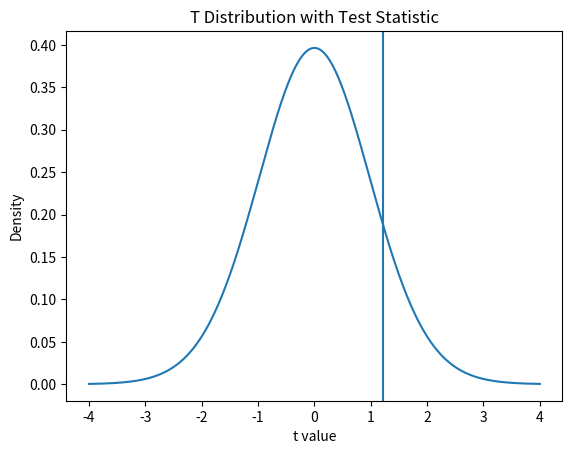

The matplotlib source for this figure:
import numpy as np
from scipy import stats
import matplotlib.pyplot as plt

np.random.seed(42)

# simulated delivery times

delivery_time = np.random.normal(loc=32, scale=5, size=40)
n= len(delivery_time)

sample_mean= np.mean(delivery_time)
sample_std = np.std(delivery_time)

print("\n--- SAMPLE STATISTICS ---")
print(f"Sample Size: {n}")
print(f"Sample Mean: {sample_mean:.2f}")
print(f"Sample Std Dev: {sample_std:.2f}")

# hypothesized mean 

mu_0 = 30

# manual t statistic

standard_error = sample_std/ np.sqrt(n)
t_stats = (sample_mean - mu_0) / standard_error

dof = n-1

p_value_m = 2*(1-stats.t.cdf(abs(t_stats), dof))

print("\n--- MANUAL T-TEST ---")
print(f"T-statistic: {t_stats:.4f}")
print(f"P-value: {p_value_m:.4f}")

if p_value_m < 0.05:
    print("Decision: Reject Null Hypothesis")
else:
    print("Decision: Fail to Reject Null Hypothesis")

# using scipy 

t_stat, p_value = stats.ttest_1samp(delivery_time, mu_0)

print("\n--- SCIPY T-TEST ---")
print(f"T-statistic: {t_stat:.4f}")
print(f"P-value: {p_value:.4f}")

#visualizing rejection region 

x = np.linspace(-4, 4, 1000)
y = stats.t.pdf(x, dof)

plt.figure()
plt.plot(x, y)
plt.axvline(x=t_stats)
plt.title("T Distribution with Test Statistic")
plt.xlabel("t value")
plt.ylabel("Density")
plt.show()


print("\n--- BUSINESS INTERPRETATION ---")

if p_value < 0.05:
    print("There is statistically significant evidence that average delivery time differs from 30 minutes.")
else:
    print("There is not enough statistical evidence to conclude delivery time differs from 30 minutes.")

print("\nFile Execution Completed Successfully ✅")